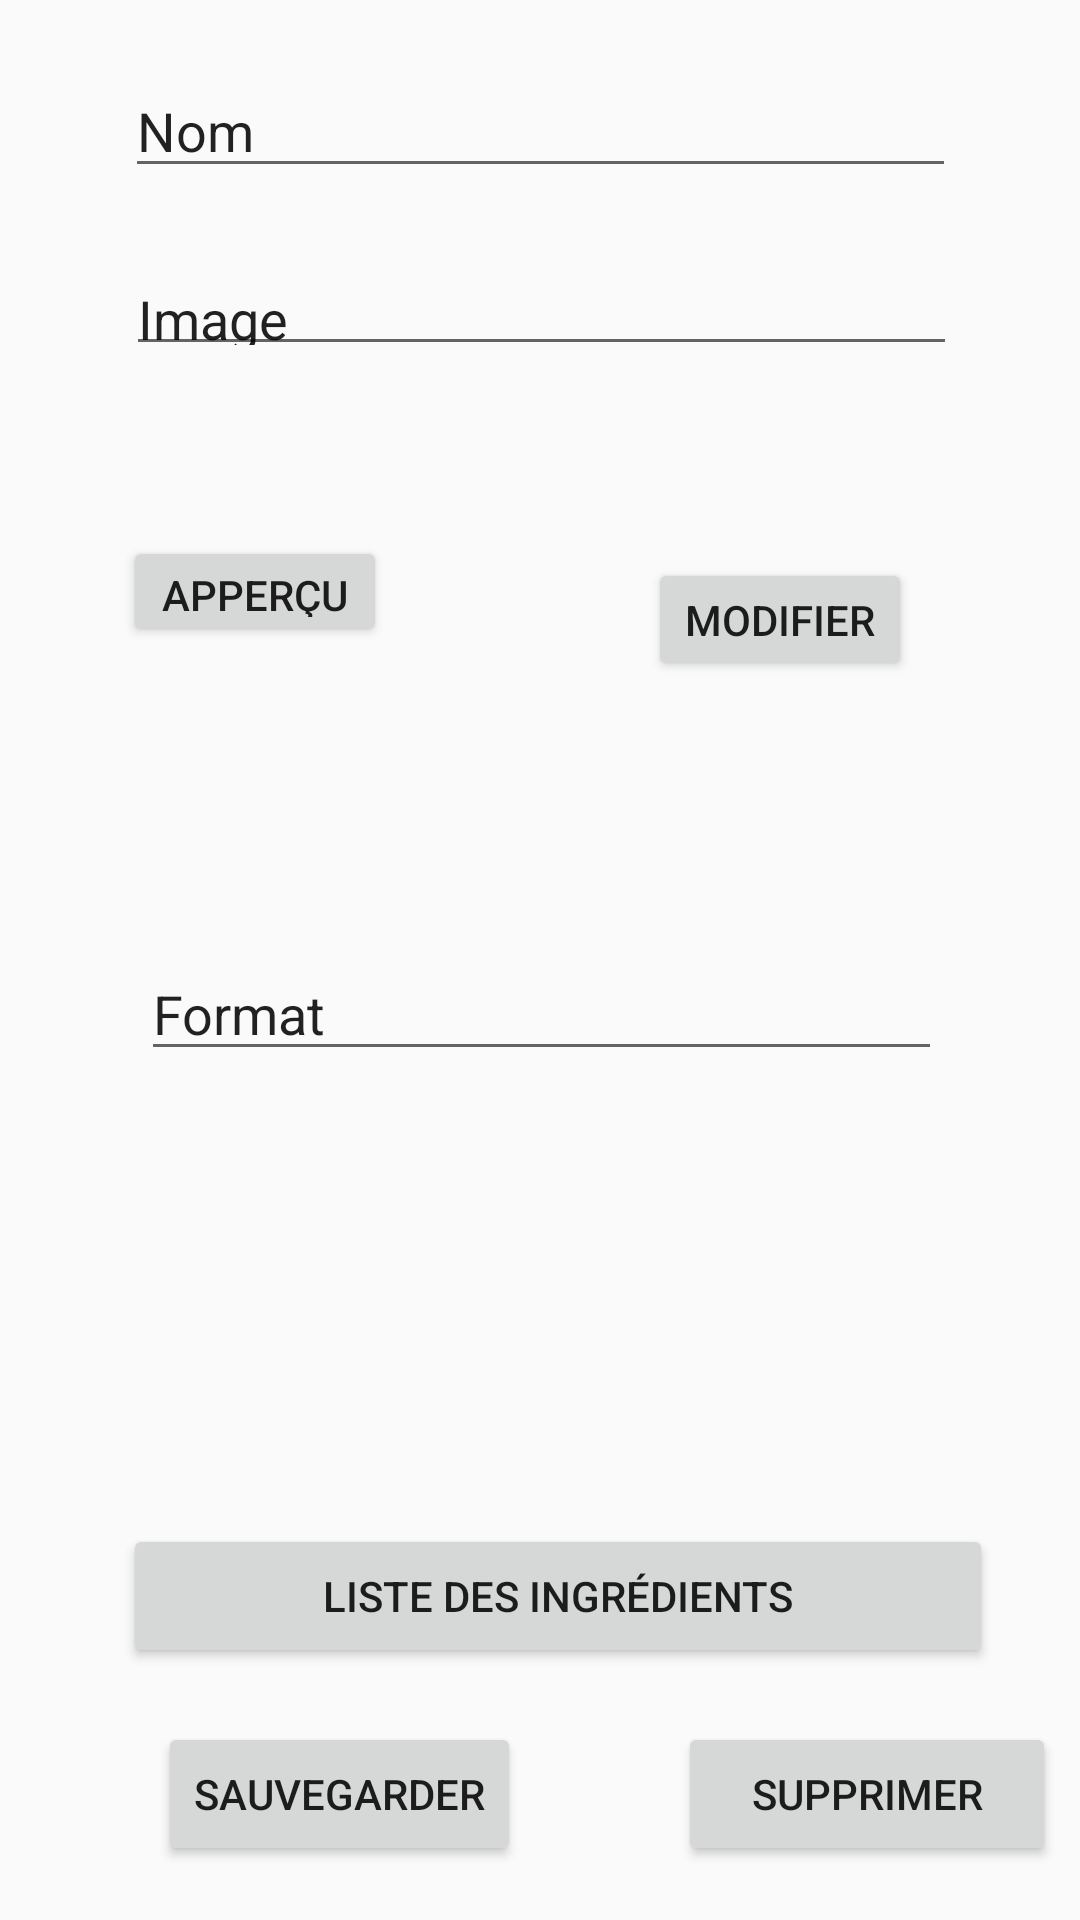

The Android layout XML behind this screen, and the referenced resources:
<!-- AndroidManifest.xml: application theme AppTheme -->
<!-- res/layout/activity_gestionnaire_produit.xml -->
<?xml version="1.0" encoding="utf-8"?>
<android.support.constraint.ConstraintLayout xmlns:android="http://schemas.android.com/apk/res/android"
    xmlns:app="http://schemas.android.com/apk/res-auto"
    xmlns:tools="http://schemas.android.com/tools"
    android:layout_width="match_parent"
    android:layout_height="match_parent"
    tools:context=".gestionnaire_produit">


        xmlns:app="http://schemas.android.com/apk/res-auto"
        xmlns:tools="http://schemas.android.com/tools"
        android:layout_width="match_parent"
        android:layout_height="510dp"
        android:orientation="vertical">

    <Button
        android:id="@+id/btn_sauvegarder"
        android:layout_width="wrap_content"
        android:layout_height="wrap_content"
        android:layout_marginBottom="8dp"
        android:layout_marginEnd="8dp"
        android:layout_marginLeft="8dp"
        android:layout_marginRight="8dp"
        android:layout_marginStart="8dp"
        android:layout_marginTop="8dp"
        android:text="Sauvegarder"
        app:layout_constraintBottom_toBottomOf="parent"
        app:layout_constraintEnd_toStartOf="@+id/btn_supprimer"
        app:layout_constraintStart_toStartOf="parent"
        app:layout_constraintTop_toBottomOf="@+id/btn_listeIngredient" />

    <Button
        android:id="@+id/btn_supprimer"
        android:layout_width="126dp"
        android:layout_height="wrap_content"
        android:layout_marginBottom="8dp"
        android:layout_marginEnd="8dp"
        android:layout_marginRight="8dp"
        android:layout_marginTop="8dp"
        android:text="Supprimer"
        app:layout_constraintBottom_toBottomOf="parent"
        app:layout_constraintEnd_toEndOf="parent"
        app:layout_constraintTop_toBottomOf="@+id/btn_listeIngredient" />

    <Button
        android:id="@+id/btn_listeIngredient"
        android:layout_width="290dp"
        android:layout_height="wrap_content"
        android:layout_marginBottom="84dp"
        android:layout_marginEnd="8dp"
        android:layout_marginLeft="8dp"
        android:layout_marginRight="8dp"
        android:layout_marginStart="8dp"
        android:text="Liste des ingrédients"
        app:layout_constraintBottom_toBottomOf="parent"
        app:layout_constraintEnd_toEndOf="parent"
        app:layout_constraintHorizontal_bias="0.611"
        app:layout_constraintStart_toStartOf="parent" />

    <EditText
        android:id="@+id/editText"
        android:layout_width="277dp"
        android:layout_height="38dp"
        android:layout_marginBottom="8dp"
        android:layout_marginEnd="8dp"
        android:layout_marginLeft="8dp"
        android:layout_marginRight="8dp"
        android:layout_marginStart="8dp"
        android:layout_marginTop="84dp"
        android:ems="10"
        android:inputType="text"
        android:text="Image"
        app:layout_constraintBottom_toTopOf="@+id/btn_listeIngredient"
        app:layout_constraintEnd_toEndOf="parent"
        app:layout_constraintHorizontal_bias="0.507"
        app:layout_constraintStart_toStartOf="parent"
        app:layout_constraintTop_toTopOf="parent"
        app:layout_constraintVertical_bias="0.0" />

    <EditText
        android:id="@+id/editText2"
        android:layout_width="277dp"
        android:layout_height="wrap_content"
        android:layout_marginBottom="8dp"
        android:layout_marginEnd="8dp"
        android:layout_marginLeft="8dp"
        android:layout_marginRight="8dp"
        android:layout_marginStart="8dp"
        android:layout_marginTop="8dp"
        android:ems="10"
        android:inputType="textPersonName"
        android:text="Nom"
        app:layout_constraintBottom_toTopOf="@+id/editText"
        app:layout_constraintEnd_toEndOf="parent"
        app:layout_constraintStart_toStartOf="parent"
        app:layout_constraintTop_toTopOf="parent" />

    <Button
        android:id="@+id/btn_appercu"
        android:layout_width="wrap_content"
        android:layout_height="37dp"
        android:layout_marginBottom="8dp"
        android:layout_marginEnd="8dp"
        android:layout_marginLeft="8dp"
        android:layout_marginRight="8dp"
        android:layout_marginStart="8dp"
        android:layout_marginTop="8dp"
        android:text="Apperçu"
        app:layout_constraintBottom_toTopOf="@+id/editText4"
        app:layout_constraintEnd_toStartOf="@+id/btn_modifier"
        app:layout_constraintHorizontal_bias="0.294"
        app:layout_constraintStart_toStartOf="parent"
        app:layout_constraintTop_toBottomOf="@+id/editText"
        app:layout_constraintVertical_bias="0.346" />

    <Button
        android:id="@+id/btn_modifier"
        android:layout_width="wrap_content"
        android:layout_height="41dp"
        android:layout_marginBottom="8dp"
        android:layout_marginEnd="56dp"
        android:layout_marginRight="56dp"
        android:layout_marginTop="8dp"
        android:text="Modifier"
        app:layout_constraintBottom_toTopOf="@+id/editText4"
        app:layout_constraintEnd_toEndOf="parent"
        app:layout_constraintTop_toBottomOf="@+id/editText"
        app:layout_constraintVertical_bias="0.409" />

    <EditText
        android:id="@+id/editText4"
        android:layout_width="267dp"
        android:layout_height="wrap_content"
        android:layout_marginBottom="124dp"
        android:layout_marginEnd="8dp"
        android:layout_marginLeft="8dp"
        android:layout_marginRight="8dp"
        android:layout_marginStart="8dp"
        android:layout_marginTop="8dp"
        android:ems="10"
        android:inputType="textPersonName"
        android:text="Format"
        app:layout_constraintBottom_toTopOf="@+id/btn_listeIngredient"
        app:layout_constraintEnd_toEndOf="parent"
        app:layout_constraintHorizontal_bias="0.506"
        app:layout_constraintStart_toStartOf="parent"
        app:layout_constraintTop_toBottomOf="@+id/editText"
        app:layout_constraintVertical_bias="0.873" />
    </android.support.constraint.ConstraintLayout>
<!-- resources referenced by this layout -->
<resources>
  <style name="AppTheme" parent="Theme.AppCompat.Light.DarkActionBar">
          
          <item name="colorPrimary">@color/colorPrimary</item>
          <item name="colorPrimaryDark">@color/colorPrimaryDark</item>
          <item name="colorAccent">@color/colorAccent</item>
          <item name="android:windowAnimationStyle">@style/pageTransition</item>
      </style>
  <style name="pageTransition" parent="@android:style/Animation.Activity">
          
      <item name="android:activityOpenEnterAnimation">@anim/slide_in_right</item>
          
      <item name="android:activityOpenExitAnimation">@anim/slide_out_left</item>
          
      <item name="android:activityCloseEnterAnimation">@anim/slide_in_left</item>
          
      <item name="android:activityCloseExitAnimation">@anim/slide_out_right</item>
      </style>
  <!-- not gathered from this repository: default colours our renderer supplied (Android Studio template values) -->
  <color name="colorPrimary">#FF6200EE</color>
  <color name="colorPrimaryDark">#FF3700B3</color>
  <color name="colorAccent">#FF03DAC5</color>
</resources>
